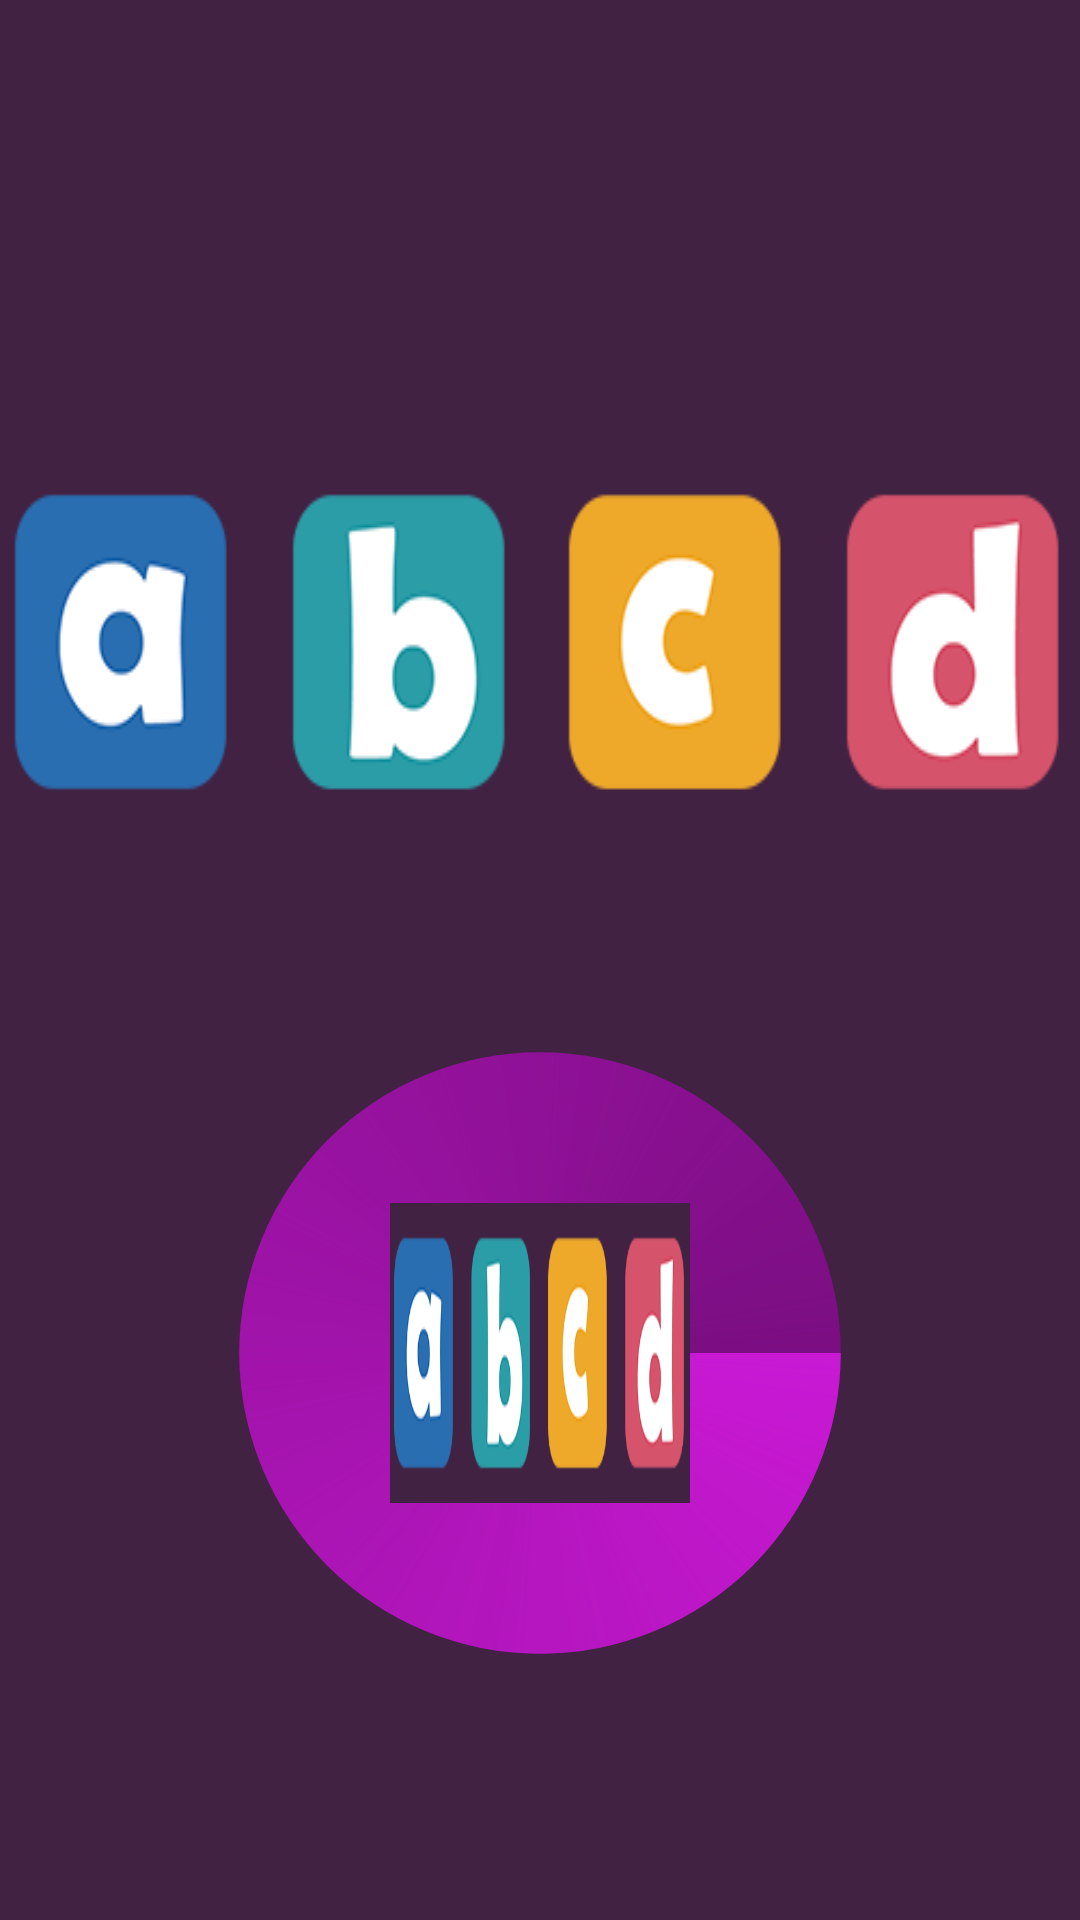

The Android layout XML behind this screen, and the referenced resources:
<!-- AndroidManifest.xml: application theme Theme.AppCompat.Light.NoActionBar -->
<!-- res/layout/activity_splash.xml -->
<?xml version="1.0" encoding="utf-8"?>
<RelativeLayout xmlns:android="http://schemas.android.com/apk/res/android"
    xmlns:app="http://schemas.android.com/apk/res-auto"
    xmlns:tools="http://schemas.android.com/tools"
    android:layout_width="match_parent"
    android:layout_height="match_parent"
    android:background="#412243"
    tools:context=".SplashActivity">


    <RelativeLayout
        android:layout_width="match_parent"
        android:layout_height="wrap_content">

        <ImageView
            android:id="@+id/load"
            android:background="@drawable/loading"
            android:layout_width="wrap_content"
            android:layout_height="wrap_content"
            android:layout_marginTop="150dp"/>

    </RelativeLayout>

    <FrameLayout
        android:layout_width="wrap_content"
        android:layout_height="wrap_content"
        android:layout_marginTop="330dp">

        <ProgressBar
            android:id="@+id/progressBar"
            style="?android:attr/progressBarStyle"
            android:layout_width="600dp"
            android:layout_height="242dp"
            android:layout_gravity="center"
            android:indeterminateDrawable="@drawable/circular"
            android:max="100"
            android:progress="20" />


        <ImageView
            android:layout_width="wrap_content"
            android:layout_height="wrap_content"
            android:background="@drawable/imalist"
            android:layout_gravity="center"/>
    </FrameLayout>

</RelativeLayout>
<!-- resources referenced by this layout -->
<resources>
  <!-- drawable circular (drawable) -->
  <?xml version="1.0" encoding="utf-8"?>
  <layer-list xmlns:android="http://schemas.android.com/apk/res/android">
  
      <item android:id="@android:id/background">
          <shape
              android:innerRadiusRatio="1000"
              android:thickness="100dp"
              android:shape="ring"
              android:useLevel="false">
              <solid android:color="#7b0e82"/>
          </shape>
  
      </item>
  
      <item android:id="@android:id/progress">
  
          <rotate android:fromDegrees="0"
              android:toDegrees="360">
              <shape
                  android:shape="ring"
                  android:innerRadiusRatio="1000"
                  android:thickness="100dp"
                  android:useLevel="false">
  
                  <gradient android:color="@android:color/transparent"
                      android:angle="0"
                      android:startColor="#c818d3"
                      android:type="sweep"
                      android:useLevel="false"/>
              </shape>
          </rotate>
      </item>
  </layer-list>
  <!-- drawable imalist (drawable) -->
  <?xml version="1.0" encoding="utf-8"?>
  <layer-list xmlns:android="http://schemas.android.com/apk/res/android">
  
      <item android:drawable="@drawable/fondorendondo"
          android:width="100dp" android:height="100dp"/>
  
      <item android:drawable="@drawable/loading"
          android:width="100dp" android:height="100dp"/>
  </layer-list>
  <!-- drawable loading: png bitmap (drawable-v24, 13896 bytes) -->
  <!-- drawable fondorendondo (drawable) -->
  <?xml version="1.0" encoding="utf-8"?>
  <shape xmlns:android="http://schemas.android.com/apk/res/android"
      android:shape="oval">
      <size android:height="100dp"
          android:width="100dp"/>
      <solid
          android:color="#94219b"/>
  
  
  </shape>
</resources>
